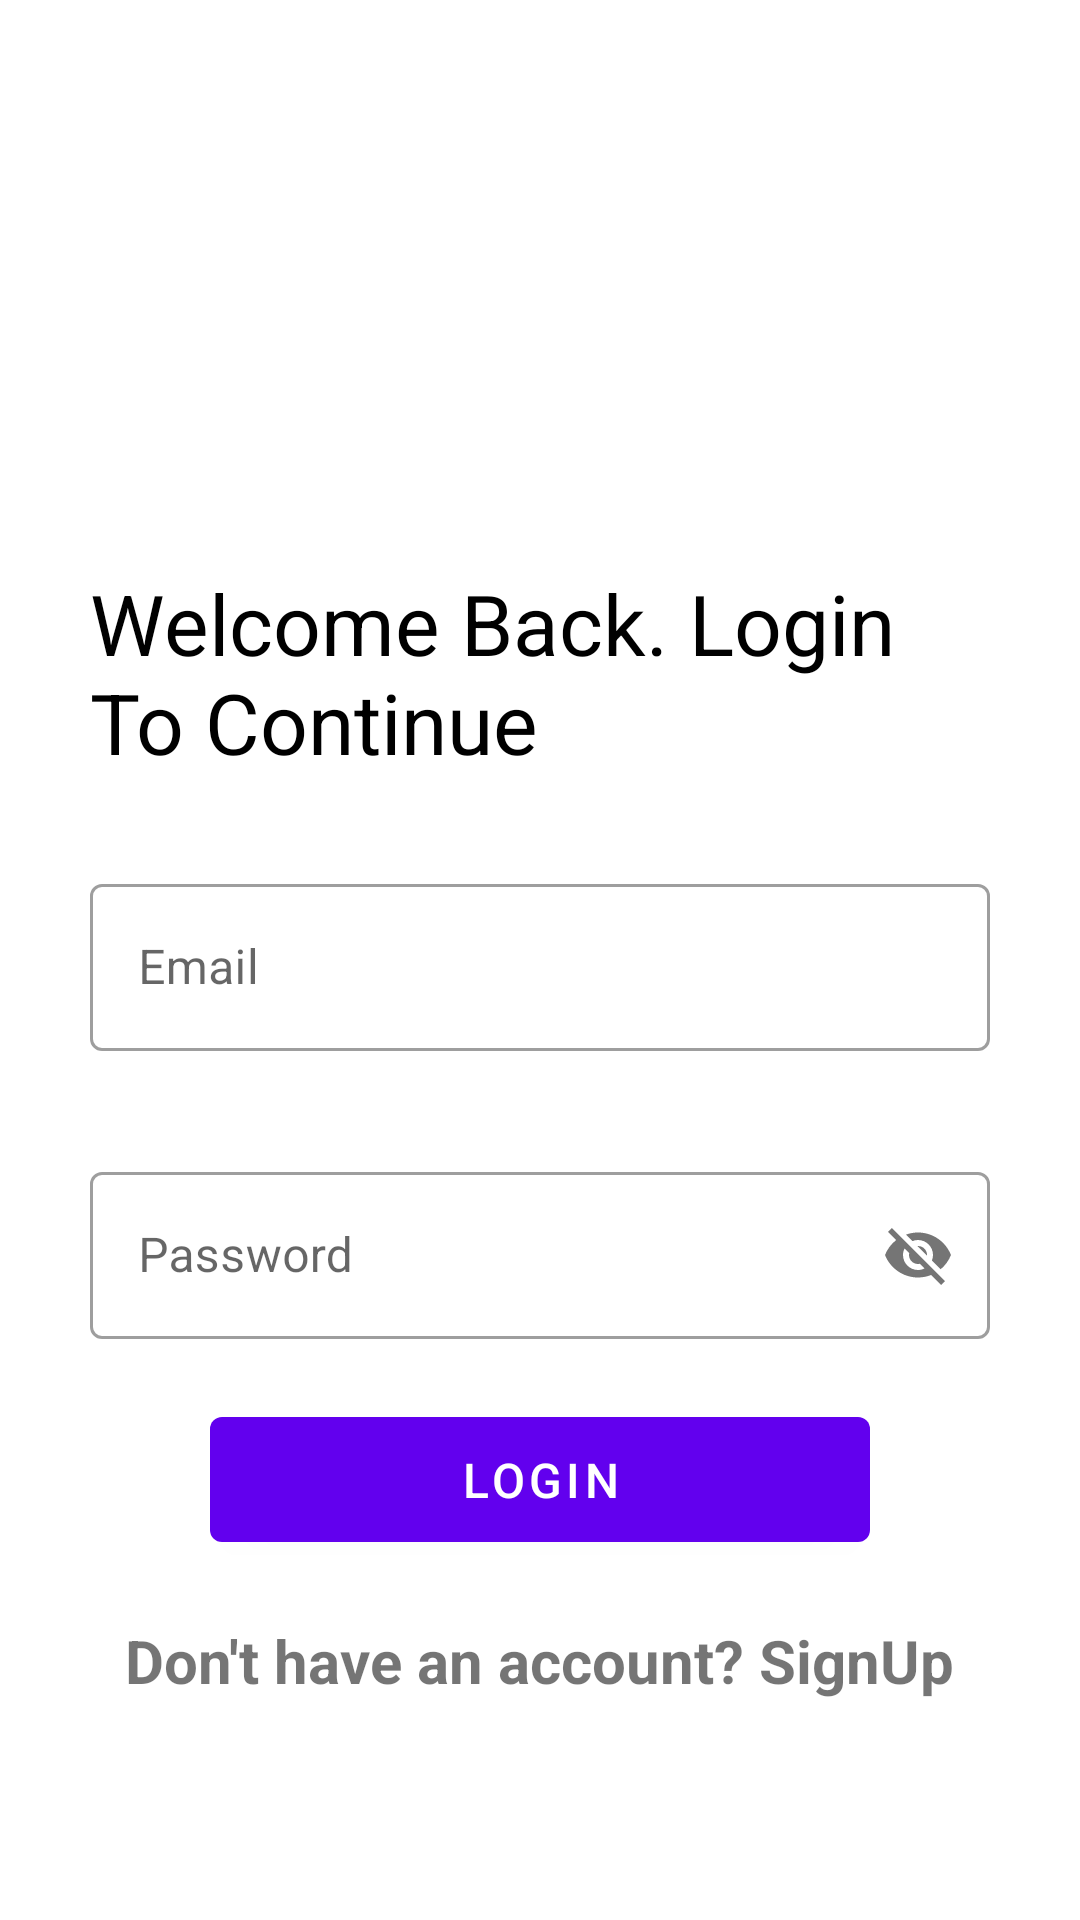

This screen was rendered from an Android layout file. Write that file and the resources it references.
<!-- AndroidManifest.xml: application theme Theme.GoingOnce -->
<!-- res/layout/activity_login.xml -->
<?xml version="1.0" encoding="utf-8"?>
<androidx.coordinatorlayout.widget.CoordinatorLayout xmlns:android="http://schemas.android.com/apk/res/android"
    xmlns:app="http://schemas.android.com/apk/res-auto"
    xmlns:tools="http://schemas.android.com/tools"
    android:layout_width="match_parent"
    android:layout_height="match_parent"
    tools:context=".Auth.LoginActivity">
    <RelativeLayout
        android:layout_width="match_parent"
        android:layout_height="match_parent">
        <TextView
            android:id="@+id/txtWel"
            android:layout_width="wrap_content"
            android:layout_height="wrap_content"
            android:text="Welcome Back. Login To Continue"
            android:textSize="28sp"
            android:layout_centerInParent="true"
            android:layout_above="@+id/mailLay"
            android:layout_marginLeft="30dp"
            android:layout_marginRight="30dp"
            android:fontFamily="sans-serif-thin"
            android:textColor="@color/black"
            android:textStyle="bold">
        </TextView>
        <com.google.android.material.textfield.TextInputLayout
            android:layout_width="match_parent"
            android:layout_height="wrap_content"
            android:layout_margin="30dp"
            android:layout_centerInParent="true"
            android:id="@+id/mailLay"
            style="@style/Widget.MaterialComponents.TextInputLayout.OutlinedBox">
            <com.google.android.material.textfield.TextInputEditText
                android:layout_width="match_parent"
                android:layout_height="match_parent"
                android:id="@+id/txtMail"
                android:hint="Email">

            </com.google.android.material.textfield.TextInputEditText>
        </com.google.android.material.textfield.TextInputLayout>
        <com.google.android.material.textfield.TextInputLayout
            android:layout_width="match_parent"
            android:layout_height="wrap_content"
            android:layout_marginLeft="30dp"
            android:layout_marginRight="30dp"
            android:layout_marginTop="5dp"
            android:layout_centerInParent="true"
            android:layout_below="@+id/mailLay"
            app:passwordToggleEnabled="true"
            android:id="@+id/passLay"
            style="@style/Widget.MaterialComponents.TextInputLayout.OutlinedBox">
            <com.google.android.material.textfield.TextInputEditText
                android:layout_width="match_parent"
                android:layout_height="match_parent"
                android:id="@+id/txtPass"
                android:hint="Password">

            </com.google.android.material.textfield.TextInputEditText>
        </com.google.android.material.textfield.TextInputLayout>

        <com.google.android.material.button.MaterialButton
            android:layout_width="match_parent"
            android:layout_height="wrap_content"
            android:layout_marginLeft="70dp"
            android:layout_marginRight="70dp"
            android:text="LOGIN"
            android:id="@+id/btnLogin"
            android:layout_below="@+id/passLay"
            android:layout_centerInParent="true"
            android:layout_marginTop="20dp"
            android:textSize="16sp"
            android:padding="10dp">
        </com.google.android.material.button.MaterialButton>

        <TextView
            android:layout_width="wrap_content"
            android:layout_height="wrap_content"
            android:text="Don't have an account? SignUp"
            android:layout_below="@+id/btnLogin"
            android:layout_centerInParent="true"
            android:layout_marginTop="20dp"
            android:textSize="20sp"
            android:textStyle="bold"
            android:id="@+id/txtRegPage"/>
    </RelativeLayout>

</androidx.coordinatorlayout.widget.CoordinatorLayout>
<!-- resources referenced by this layout -->
<resources>
  <color name="black">#FF000000</color>
  <style name="Theme.GoingOnce" parent="Theme.MaterialComponents.Light.DarkActionBar">
          
          <item name="colorPrimary">@color/purple_500</item>
          <item name="colorPrimaryVariant">@color/purple_700</item>
          <item name="colorOnPrimary">@color/white</item>
          
          <item name="colorSecondary">@color/teal_200</item>
          <item name="colorSecondaryVariant">@color/teal_700</item>
          <item name="colorOnSecondary">@color/black</item>
          
          <item name="android:statusBarColor" tools:targetApi="l">?attr/colorPrimaryVariant</item>
          
      </style>
  <color name="purple_500">#FF6200EE</color>
  <color name="purple_700">#FF3700B3</color>
  <color name="white">#FFFFFFFF</color>
  <color name="teal_200">#FF03DAC5</color>
  <color name="teal_700">#FF018786</color>
</resources>
